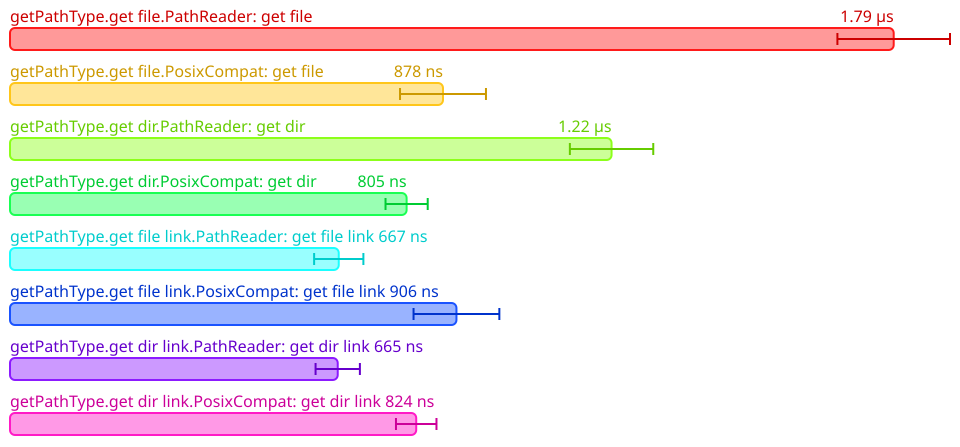

The table this chart was drawn from, first rows:
Name, Mean (ps), 2*Stdev (ps)
All.getPathType.get file.PathReader: get…, 1792572, 114196
All.getPathType.get file.PosixCompat: ge…, 878311, 87166
All.getPathType.get dir.PathReader: get …, 1220266, 84578
All.getPathType.get dir.PosixCompat: get…, 804526, 42790
All.getPathType.get file link.PathReader…, 666872, 49968
All.getPathType.get file link.PosixCompa…, 905613, 87026
All.getPathType.get dir link.PathReader:…, 664792, 44946
All.getPathType.get dir link.PosixCompat…, 824006, 41086
